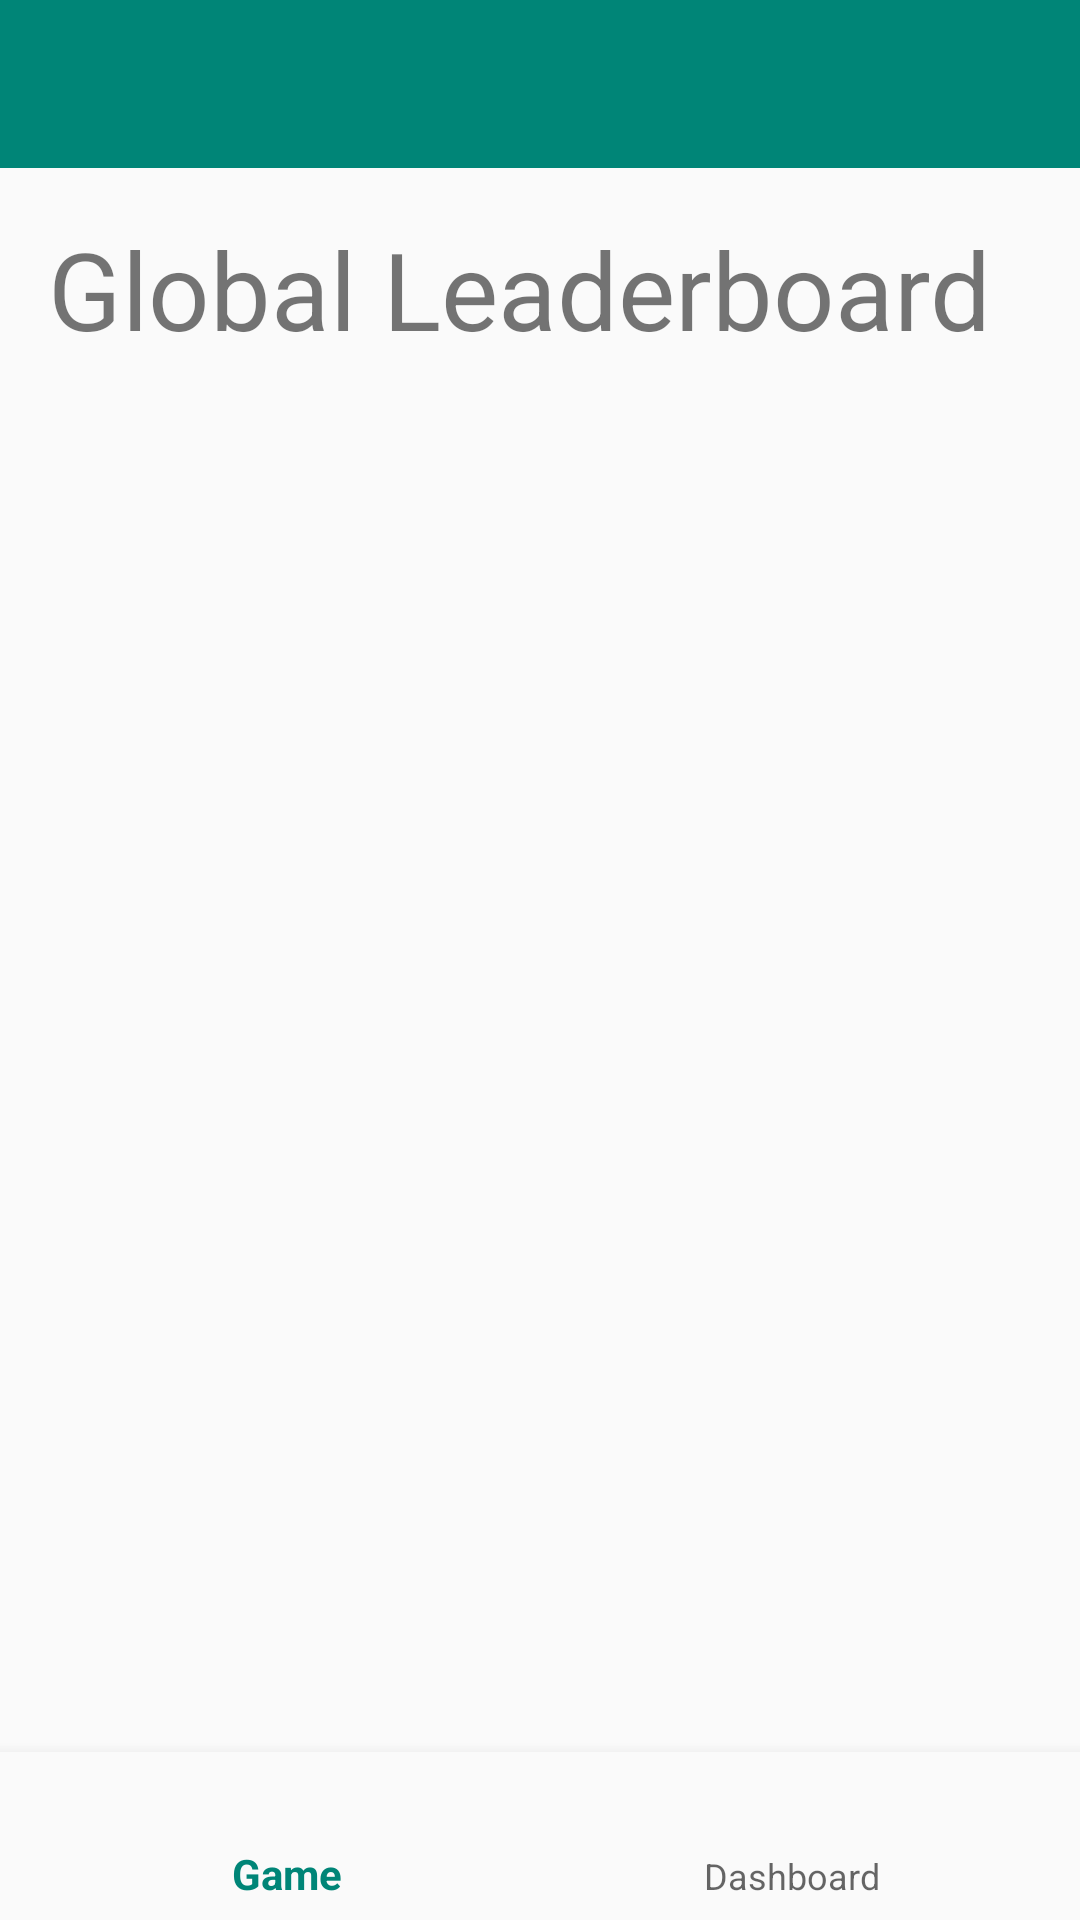

Android layout source for this screen:
<!-- AndroidManifest.xml: application theme AppTheme -->
<!-- res/layout/activity_global_scoreboard.xml -->
<?xml version="1.0" encoding="utf-8"?>
<androidx.constraintlayout.widget.ConstraintLayout xmlns:android="http://schemas.android.com/apk/res/android"
    xmlns:app="http://schemas.android.com/apk/res-auto"
    xmlns:tools="http://schemas.android.com/tools"
    android:id="@+id/container"
    android:layout_width="match_parent"
    android:layout_height="match_parent"
    tools:context=".NewHome.GlobalScoreboard">

    
    <com.google.android.material.appbar.AppBarLayout
        android:id="@+id/appBarLayout"
        android:layout_width="match_parent"
        android:layout_height="wrap_content"
        android:theme="@style/AppTheme.AppBarOverlay"
        app:layout_constraintEnd_toEndOf="parent"
        app:layout_constraintStart_toStartOf="parent"
        app:layout_constraintTop_toTopOf="parent">

        
        <androidx.appcompat.widget.Toolbar
            android:id="@+id/toolbar2"
            android:layout_width="match_parent"
            android:layout_height="?attr/actionBarSize"
            android:background="@color/colorPrimary" />

    </com.google.android.material.appbar.AppBarLayout>


    <TextView
        android:id="@+id/gameName"
        android:layout_width="wrap_content"
        android:layout_height="wrap_content"
        android:layout_marginStart="16dp"
        android:layout_marginTop="72dp"
        android:text="Global Leaderboard"
        android:textSize="36sp"
        app:layout_constraintStart_toStartOf="parent"
        app:layout_constraintTop_toTopOf="parent" />

    <androidx.recyclerview.widget.RecyclerView
        android:id="@+id/rvGlobalScoreboard"
        android:layout_width="match_parent"
        android:layout_height="0dp"
        android:layout_marginTop="32dp"
        android:layout_marginBottom="56dp"
        app:layout_constraintBottom_toBottomOf="parent"
        app:layout_constraintEnd_toEndOf="parent"
        app:layout_constraintStart_toStartOf="parent"
        app:layout_constraintTop_toBottomOf="@+id/gameName"></androidx.recyclerview.widget.RecyclerView>


    <com.google.android.material.bottomnavigation.BottomNavigationView
        android:id="@+id/navigation"
        android:layout_width="0dp"
        android:layout_height="wrap_content"
        android:layout_marginEnd="0dp"
        android:layout_marginStart="0dp"
        android:background="?android:attr/windowBackground"
        app:layout_constraintBottom_toBottomOf="parent"
        app:layout_constraintLeft_toLeftOf="parent"
        app:layout_constraintRight_toRightOf="parent"
        app:menu="@menu/navigation" />

    <ImageButton
        android:id="@+id/findButton"
        android:layout_width="wrap_content"
        android:layout_height="wrap_content"
        android:layout_marginStart="16dp"
        android:layout_marginTop="72dp"
        android:layout_marginEnd="16dp"
        app:layout_constraintEnd_toEndOf="parent"
        app:layout_constraintStart_toEndOf="@+id/gameName"
        app:layout_constraintTop_toTopOf="@+id/appBarLayout"
        app:srcCompat="@android:drawable/ic_menu_search" />

</androidx.constraintlayout.widget.ConstraintLayout>
<!-- resources referenced by this layout -->
<resources>
  <color name="colorPrimary">#008577</color>
  <style name="AppTheme.AppBarOverlay" parent="ThemeOverlay.AppCompat.Dark.ActionBar" />
  <style name="AppTheme" parent="Theme.AppCompat.Light.NoActionBar">
          
          <item name="colorPrimary">@color/colorPrimary</item>
          <item name="colorPrimaryDark">@color/colorPrimaryDark</item>
          <item name="colorAccent">@color/colorAccent</item>
      </style>
  <color name="colorPrimaryDark">#00574B</color>
  <color name="colorAccent">#D81B60</color>
</resources>
